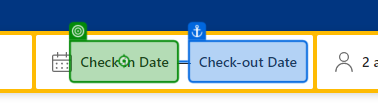
Workflow: Automate with Rakesh Demo

Step 1: click on the button in window 'Booking.com | Official site | The best hotels, flights, car rentals & accommodations' (msedge.exe)

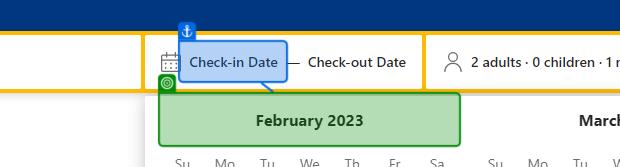
Step 2: get-text from the heading in window 'Booking.com | Official site | The best hotels, flights, car rentals & accommodations' (msedge.exe)

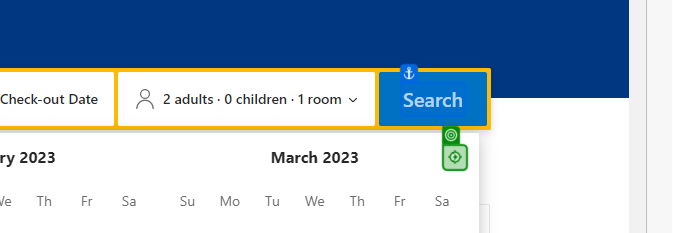
Step 3: click on the icon in window 'Booking.com | Official site | The best hotels, flights, car rentals & accommodations' (msedge.exe)

Step 4: get-text from the heading in window 'Booking.com | Official site | The best hotels, flights, car rentals & accommodations' (msedge.exe) (same screen as step 2)
